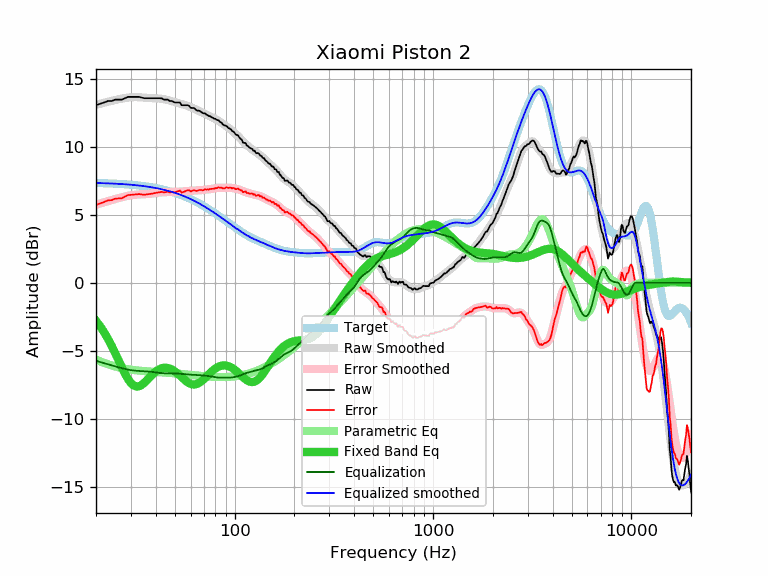

The table this chart was drawn from, first rows:
frequency, raw, error, smoothed, error_smoothed, equalization, parametric_eq, equalized_raw, equalized_smoothed, target
20, 13.04, 5.71, 13.06, 5.74, -5.74, -2.79, 7.30, 7.33, 7.33
21, 13.14, 5.82, 13.15, 5.83, -5.83, -3.20, 7.31, 7.32, 7.32
22, 13.24, 5.93, 13.22, 5.91, -5.91, -3.65, 7.33, 7.31, 7.31
23, 13.35, 6.05, 13.29, 6.00, -6.00, -4.13, 7.35, 7.30, 7.30
24, 13.35, 6.06, 13.36, 6.07, -6.07, -4.64, 7.28, 7.29, 7.29
25, 13.45, 6.18, 13.42, 6.15, -6.15, -5.17, 7.30, 7.27, 7.27
26, 13.45, 6.19, 13.48, 6.22, -6.22, -5.71, 7.24, 7.26, 7.26
27, 13.45, 6.20, 13.53, 6.28, -6.28, -6.22, 7.17, 7.25, 7.25
28, 13.55, 6.32, 13.57, 6.33, -6.33, -6.69, 7.22, 7.23, 7.23
29, 13.65, 6.44, 13.60, 6.38, -6.38, -7.08, 7.27, 7.22, 7.22
30, 13.65, 6.45, 13.62, 6.42, -6.42, -7.38, 7.23, 7.20, 7.20
31, 13.65, 6.47, 13.63, 6.45, -6.45, -7.56, 7.20, 7.18, 7.18
32, 13.65, 6.49, 13.63, 6.47, -6.47, -7.63, 7.18, 7.16, 7.16
33, 13.65, 6.51, 13.62, 6.49, -6.49, -7.61, 7.16, 7.14, 7.14
34, 13.60, 6.49, 13.61, 6.50, -6.50, -7.51, 7.11, 7.12, 7.12
35, 13.55, 6.46, 13.60, 6.50, -6.50, -7.36, 7.05, 7.09, 7.09
36, 13.55, 6.48, 13.58, 6.51, -6.51, -7.18, 7.04, 7.07, 7.07
37, 13.55, 6.51, 13.57, 6.53, -6.53, -7.00, 7.02, 7.04, 7.04
38, 13.55, 6.54, 13.56, 6.54, -6.54, -6.83, 7.01, 7.02, 7.02
39, 13.55, 6.56, 13.55, 6.57, -6.57, -6.67, 6.99, 6.99, 6.99
40, 13.55, 6.59, 13.55, 6.59, -6.59, -6.53, 6.96, 6.96, 6.96
41, 13.55, 6.62, 13.54, 6.61, -6.61, -6.42, 6.94, 6.93, 6.93
42, 13.55, 6.66, 13.52, 6.63, -6.63, -6.34, 6.92, 6.90, 6.90
43, 13.54, 6.68, 13.51, 6.64, -6.64, -6.28, 6.90, 6.86, 6.86
44, 13.45, 6.62, 13.48, 6.65, -6.65, -6.25, 6.80, 6.83, 6.83
45, 13.45, 6.66, 13.45, 6.66, -6.66, -6.24, 6.79, 6.79, 6.79
46, 13.45, 6.69, 13.42, 6.66, -6.66, -6.26, 6.79, 6.76, 6.76
47, 13.35, 6.63, 13.38, 6.66, -6.66, -6.30, 6.69, 6.72, 6.72
48, 13.35, 6.67, 13.35, 6.66, -6.66, -6.36, 6.69, 6.68, 6.68
49, 13.29, 6.65, 13.31, 6.67, -6.67, -6.43, 6.62, 6.64, 6.64
50, 13.24, 6.64, 13.27, 6.67, -6.67, -6.52, 6.57, 6.60, 6.60
51, 13.24, 6.68, 13.23, 6.68, -6.68, -6.62, 6.57, 6.56, 6.56
52, 13.24, 6.72, 13.20, 6.68, -6.68, -6.72, 6.56, 6.52, 6.52
53, 13.24, 6.77, 13.16, 6.69, -6.69, -6.83, 6.55, 6.47, 6.47
54, 13.04, 6.61, 13.13, 6.70, -6.70, -6.94, 6.34, 6.43, 6.43
55, 13.04, 6.66, 13.09, 6.71, -6.71, -7.05, 6.33, 6.38, 6.38
56, 13.04, 6.70, 13.06, 6.72, -6.72, -7.15, 6.32, 6.34, 6.34
57, 13.04, 6.75, 13.02, 6.73, -6.73, -7.24, 6.31, 6.29, 6.29
58, 13.04, 6.80, 12.98, 6.74, -6.74, -7.32, 6.30, 6.24, 6.24
59, 12.98, 6.79, 12.94, 6.75, -6.75, -7.38, 6.23, 6.19, 6.19
60, 12.84, 6.70, 12.90, 6.76, -6.76, -7.43, 6.08, 6.14, 6.14
61, 12.84, 6.75, 12.86, 6.76, -6.76, -7.46, 6.08, 6.09, 6.09
62, 12.84, 6.80, 12.81, 6.77, -6.77, -7.48, 6.07, 6.04, 6.04
63, 12.78, 6.79, 12.76, 6.77, -6.77, -7.47, 6.01, 5.99, 5.99
64, 12.68, 6.74, 12.72, 6.77, -6.77, -7.45, 5.91, 5.94, 5.94
65, 12.64, 6.75, 12.67, 6.78, -6.78, -7.42, 5.86, 5.89, 5.89
66, 12.64, 6.81, 12.62, 6.79, -6.79, -7.37, 5.85, 5.84, 5.84
67, 12.59, 6.81, 12.58, 6.79, -6.79, -7.31, 5.80, 5.78, 5.78
68, 12.54, 6.81, 12.53, 6.80, -6.80, -7.23, 5.74, 5.73, 5.73
69, 12.46, 6.79, 12.49, 6.81, -6.81, -7.16, 5.65, 5.68, 5.68
70, 12.44, 6.82, 12.45, 6.82, -6.82, -7.07, 5.62, 5.62, 5.62
71, 12.44, 6.87, 12.40, 6.83, -6.83, -6.99, 5.61, 5.57, 5.57
72, 12.34, 6.83, 12.36, 6.84, -6.84, -6.90, 5.50, 5.51, 5.51
73, 12.32, 6.86, 12.31, 6.85, -6.85, -6.81, 5.47, 5.46, 5.46
74, 12.24, 6.84, 12.27, 6.86, -6.86, -6.73, 5.38, 5.41, 5.41
75, 12.24, 6.89, 12.22, 6.87, -6.87, -6.64, 5.37, 5.35, 5.35
76, 12.18, 6.88, 12.18, 6.89, -6.89, -6.56, 5.30, 5.30, 5.30
77, 12.14, 6.90, 12.14, 6.90, -6.90, -6.49, 5.24, 5.24, 5.24
78, 12.09, 6.90, 12.10, 6.91, -6.91, -6.42, 5.18, 5.19, 5.19
79, 12.04, 6.91, 12.06, 6.93, -6.93, -6.36, 5.11, 5.13, 5.13
... 553 more rows
